Run: headless pygame with SDL's dummy video driver; simulated clock (each Clock.tick advances the game by its frame time, no real sleeping); random seed 0; keys injected as events and as key.get_pressed() state; mouse plan: one left click at the window centre at the start of phase 2, then a move to the lower-right quarter at the start of phase 3.
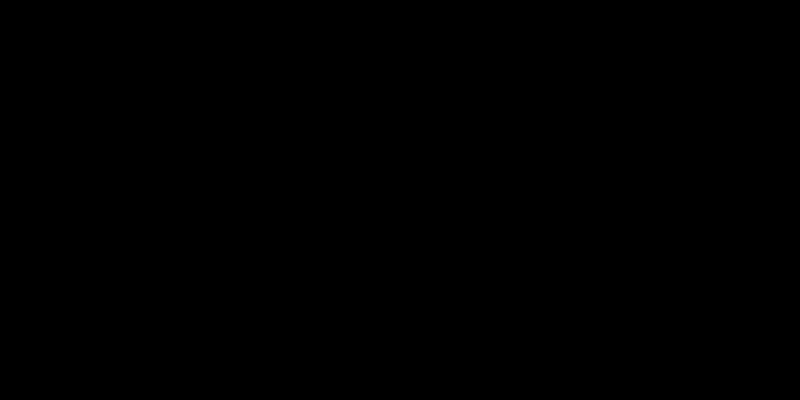
Frame 1 of 4 · flips 1–60 · no input
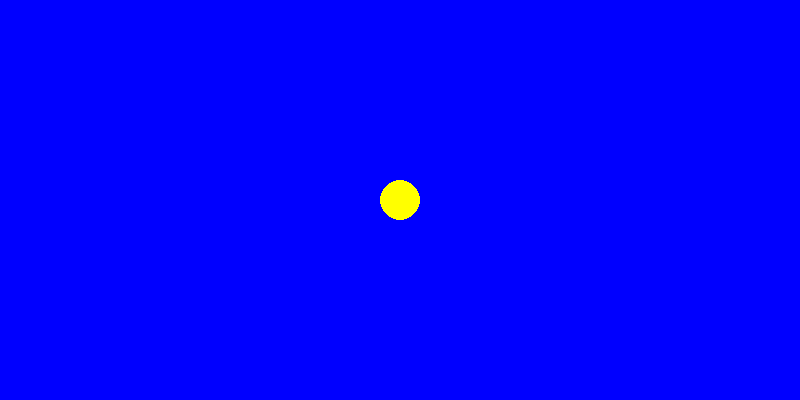
Frame 2 of 4 · flips 61–180 · clicked the window centre · tapped SPACE, RETURN · held RIGHT (→), D
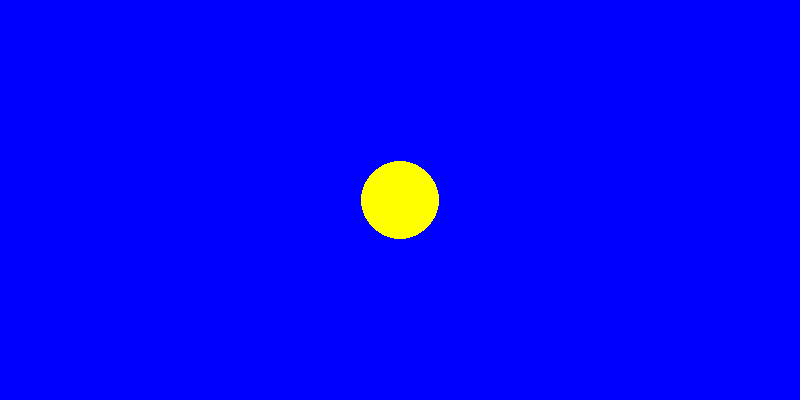
Frame 3 of 4 · flips 181–300 · moved the mouse to the lower-right quarter · held DOWN (↓), S
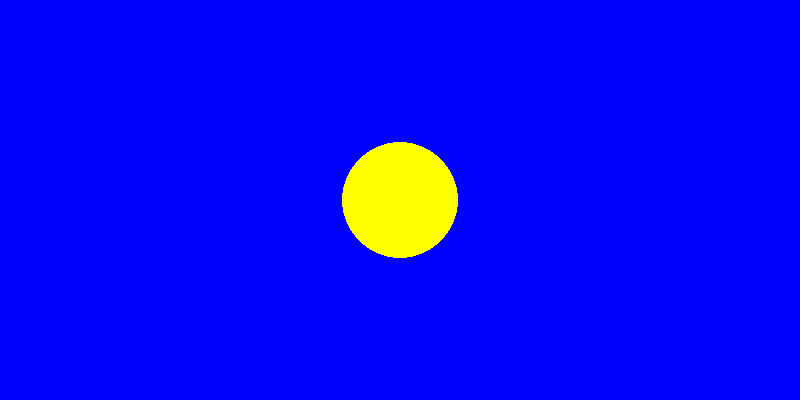
Frame 4 of 4 · flips 301–420 · held LEFT (←), A, UP (↑), W

The pygame program that drew these frames:

import pygame

if __name__ == '__main__':
    pygame.init()
    size = width, height = 800, 400
    screen = pygame.display.set_mode(size)
    FPS = 50
    clock = pygame.time.Clock()
    running = True
    do_paint = False
    v = 10
    while running:

        for event in pygame.event.get():
            screen.fill((0, 0, 255))
            if event.type == pygame.QUIT:
                running = False
            if event.type == pygame.MOUSEBUTTONDOWN:
                screen.fill((0, 0, 255))
                do_paint = True
                r = 1
                pos = event.pos
        if do_paint:
            r += v * clock.tick() / 1000
            pygame.draw.circle(screen, (255, 255, 0), pos, int(r))
        pygame.display.flip()
    pygame.quit()
